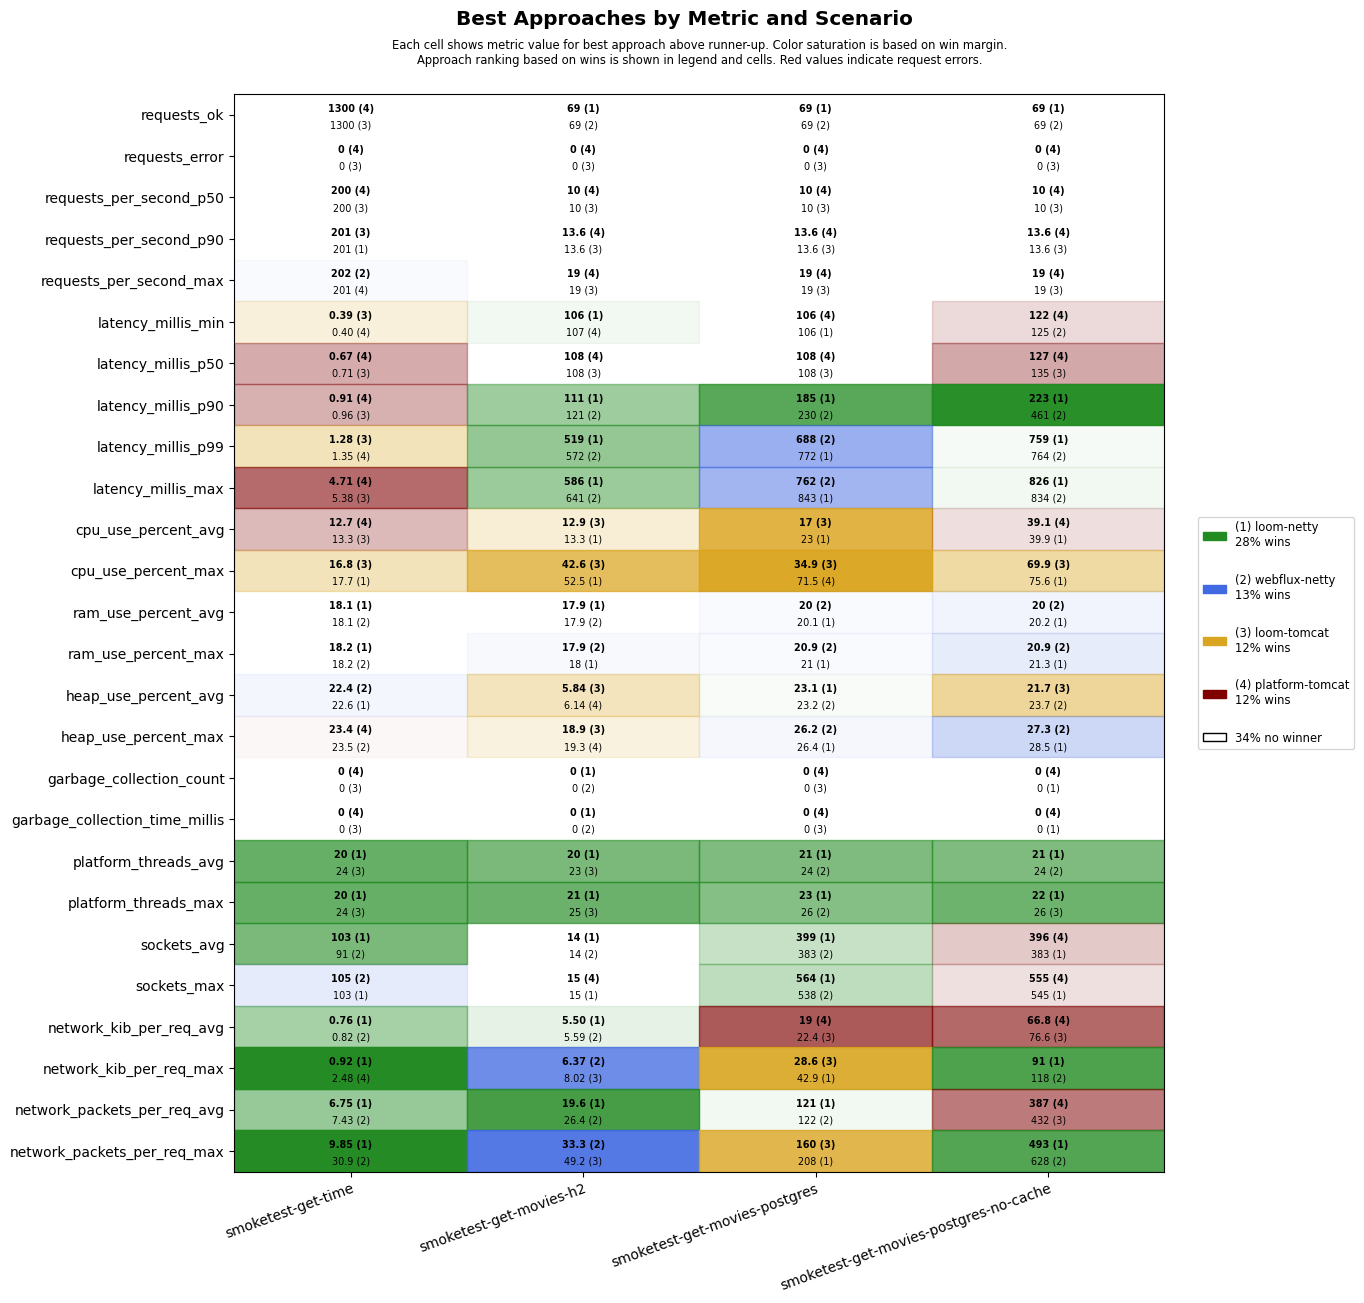

The table this chart was drawn from, first rows:
scenario, approach, requests_ok, requests_error, requests_per_second_p50, requests_per_second_p90, requests_per_second_max, latency_millis_min, latency_millis_p50, latency_millis_p90, latency_millis_p99, latency_millis_max, cpu_use_percent_avg, cpu_use_percent_max, ram_use_percent_avg, ram_use_percent_max, heap_use_percent_avg, heap_use_percent_max, garbage_collection_count, garbage_collection_time_millis, platform_threads_avg, platform_threads_max, sockets_avg, sockets_max
smoketest-get-time, platform-tomcat, 1300, 0, 200, 200, 201, 0.40, 0.67, 0.91, 1.35, 4.71, 12.7, 19.1, 18.2, 18.3, 23.2, 23.4, 0, 0, 99, 99, 4, 5
smoketest-get-time, loom-tomcat, 1300, 0, 200, 201, 201, 0.39, 0.71, 0.96, 1.28, 5.38, 13.3, 16.8, 18.3, 18.3, 23.0, 24.2, 0, 0, 24, 24, 4, 5
smoketest-get-time, loom-netty, 1300, 0, 200, 201, 201, 0.63, 0.91, 1.21, 1.66, 6.20, 15.2, 17.7, 18.1, 18.2, 22.6, 23.8, 0, 0, 20, 20, 103, 103
smoketest-get-time, webflux-netty, 1300, 0, 200, 201, 202, 0.80, 1.18, 1.46, 1.91, 5.72, 19.0, 27.7, 18.1, 18.2, 22.4, 23.5, 0, 0, 24, 24, 91, 105
smoketest-get-movies-h2, platform-tomcat, 67, 0, 10, 13.6, 19, 107, 108, 624, 1219, 1286, 19.1, 72.2, 18.5, 18.5, 6.14, 19.3, 3, 43, 36, 40, 7, 15
smoketest-get-movies-h2, loom-tomcat, 66, 0, 10, 13.6, 19, 107, 108, 706, 1283, 1350, 12.9, 42.6, 18.6, 18.6, 5.84, 18.9, 3, 44, 23, 25, 6, 6
smoketest-get-movies-h2, loom-netty, 69, 0, 10, 11.5, 15, 106, 108, 111, 519, 586, 13.3, 52.5, 17.9, 18.0, 21.8, 23.6, 0, 0, 20, 21, 14, 15
smoketest-get-movies-h2, webflux-netty, 69, 0, 10, 11.8, 16, 107, 108, 121, 572, 641, 13.4, 53.7, 17.9, 17.9, 22.0, 23.8, 0, 0, 23, 25, 14, 15
smoketest-get-movies-postgres, platform-tomcat, 67, 0, 10, 13.6, 19, 106, 108, 540, 1140, 1205, 23.8, 71.5, 20.2, 21.1, 25.0, 28.7, 0, 0, 36, 39, 349, 511
smoketest-get-movies-postgres, loom-tomcat, 67, 0, 10, 13.6, 19, 107, 108, 595, 1191, 1258, 17.0, 34.9, 20.4, 21.2, 24.6, 28.5, 0, 0, 25, 27, 382, 519
smoketest-get-movies-postgres, loom-netty, 69, 0, 10, 12.4, 18, 106, 108, 185, 772, 843, 23.0, 80.8, 20.1, 21.0, 23.1, 26.4, 0, 0, 21, 23, 399, 564
smoketest-get-movies-postgres, webflux-netty, 69, 0, 10, 12.1, 17, 106, 108, 230, 688, 762, 23.5, 78.9, 20.0, 20.9, 23.2, 26.2, 0, 0, 24, 26, 383, 538
smoketest-get-movies-postgres-no-cache, platform-tomcat, 64, 0, 10, 13.6, 19, 122, 127, 925, 1492, 1549, 39.1, 83.8, 20.5, 21.7, 24.6, 29.4, 0, 0, 35, 40, 396, 555
smoketest-get-movies-postgres-no-cache, loom-tomcat, 64, 0, 10, 13.6, 19, 126, 135, 819, 1406, 1480, 42.8, 69.9, 20.5, 21.7, 21.7, 29.4, 3, 65, 25, 26, 353, 508
smoketest-get-movies-postgres-no-cache, loom-netty, 69, 0, 10, 12.1, 17, 126, 137, 223, 759, 826, 39.9, 75.6, 20.2, 21.3, 24.1, 28.5, 0, 0, 21, 22, 383, 545
smoketest-get-movies-postgres-no-cache, webflux-netty, 69, 0, 10, 12.8, 17, 125, 138, 461, 764, 834, 43.9, 84.6, 20.0, 20.9, 23.7, 27.3, 0, 0, 24, 26, 368, 528
